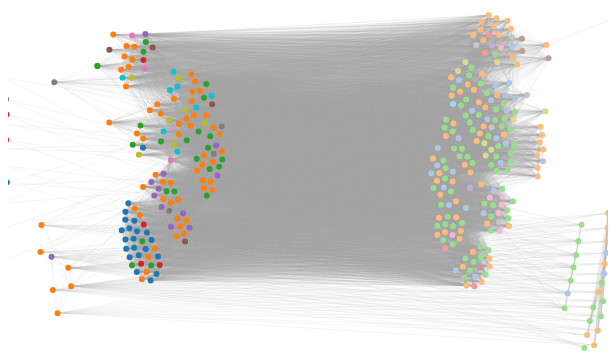
D3 v4 page, settled after 360 driven frames (6 s of simulated time); the page loaded 1 data file(s).


    /* global d3*/

//    var graph = {
//            nodes: [
//                {name: "John", age: 36},
//                {name: "Mafe", age: 34},
//                {name: "Edwin", age: 39},
//                {name: "Santi", age: 8},
//                {name: "David", age: 3},
//                {name: "Yuli", age: 30}
//            ],
//            links: [
//                {source: "John", target: "Mafe"},
//                {source: "John", target: "Edwin"},
//                {source: "Edwin", target: "Santi"},
//                {source: "Edwin", target: "David"},
//                {source: "Santi", target: "David"},
//                {source: "Edwin", target: "Yuli"},
//            ]
//        }
//    ;

    d3.json("data/VotacionesSenado2017.json",function (err,graph) {
        if (err) throw err;

        simulation
            .nodes(graph.nodes)
            .on("tick", update)
            .force("link")
            .links(graph.links);

        canvas
            .call(d3.drag()
                .container(canvas.node())
                .subject(dragsubject)
                .on("start", dragstarted)
                .on("drag", dragged)
                .on("end", dragended)
                );

        function update() {
            ctx.clearRect(0, 0, width, height);

            ctx.beginPath();
            ctx.globalAlpha = 0.1;
            ctx.strokeStyle = "#aaa";
            graph.links.forEach(drawLink);
            ctx.stroke();

            ctx.beginPath();
            ctx.globalAlpha = 1.0;
            graph.nodes.forEach(drawNode);
            ctx.fill();
        }

        function dragsubject() {
            return simulation.find(d3.event.x, d3.event.y);
        }

    });

    var canvas = d3.select("#network"),
        width = canvas.attr("width"),
        height = canvas.attr("height"),
        r = 3,
        color = d3.scaleOrdinal(d3.schemeCategory20),
        x= d3.scaleOrdinal().range([20,width-20]),
        ctx = canvas.node().getContext("2d"),
        simulation = d3.forceSimulation()
            .force("x", d3.forceX(function (d) {
               return x(d.party);
            }).strength(0.7))
            .force("y", d3.forceY(height / 2))
            .force("collide", d3.forceCollide(r + 1))
            .force("charge", d3.forceManyBody()
                .strength(-20))
            .force("link",d3.forceLink()
                .strength(0.01)
                .id(function (d) {
                    return d.name;
                }));
//            .on("tick", update);

    var tooltip = svg.append("g")
        .attr("class", "tooltip")
        .style("display", "none");

    tooltip.append("text")
        .attr("x", 15)
        .attr("dy", "1.2em")
        .style("font-size", "1.25em")
        .attr("font-weight", "bold");

    //        graph.nodes.forEach(function (d) {
    //            d.x=Math.random()*width;
    //            d.y=Math.random()*height;
    //        });

//    simulation.nodes(graph.nodes);
//    simulation.force("link")
//        .links(graph.links);

//    function update() {
//        ctx.clearRect(0, 0, width, height);
//
//        ctx.beginPath();
//        graph.links.forEach(drawLink);
//        ctx.stroke();
//
//        ctx.beginPath();
//        graph.nodes.forEach(drawNode);
//        ctx.fill();
//    }

    function drawNode(d) {
        ctx.beginPath();
        ctx.fillStyle = color(d.party);
        ctx.moveTo(d.x, d.y);
        ctx.arc(d.x, d.y, r, 0, 2 * Math.PI);
        ctx.fill();
    }

    function drawLink(l) {
        ctx.moveTo(l.source.x, l.source.y);
        ctx.lineTo(l.target.x, l.target.y);
    }

    function dragstarted() {
        if (!d3.event.active) simulation.alphaTarget(0.3).restart();
        d3.event.subject.fx = d3.event.subject.x;
        d3.event.subject.fy = d3.event.subject.y;
        console.log(d3.event.subject);
    }

    function dragged() {
        d3.event.subject.fx = d3.event.x;
        d3.event.subject.fy = d3.event.y;
    }

    function dragended() {
        if (!d3.event.active) simulation.alphaTarget(0);
        d3.event.subject.fx = null;
        d3.event.subject.fy = null;
    }

//    update();



### data: data/VotacionesSenado2017.json
{
 "nodes": [
  {
   "name": "Alfredo Ramos Maya",
   "party": "Centro Democrático"
  },
  {
   "name": "Carlos Fernando Motoa Solarte",
   "party": "Cambio Radical"
  },
  {
   "name": "María del Rosario Guerra de la Espriella",
   "party": "Centro Democrático"
  },
  {
   "name": "Javier Mauricio Delgado Martínez",
   "party": "Conservador Colombiano"
  },
  {
   "name": "Andrés Cristo Bustos",
   "party": "Liberal Colombiano"
  },
  {
   "name": "Susana Correa Borrero",
   "party": "Centro Democrático"
  },
  {
   "name": "Jesús Alberto Castilla Salazar",
   "party": "Polo Democrático Alternativo"
  },
  {
   "name": "Orlando Castañeda Serrano",
   "party": "Centro Democrático"
  },
  "... 354 more items"
 ],
 "links": [
  {
   "source": "Alfredo Ramos Maya",
   "target": "Carlos Fernando Motoa Solarte",
   "count": 206
  },
  {
   "source": "Alfredo Ramos Maya",
   "target": "María del Rosario Guerra de la Espriella",
   "count": 710
  },
  {
   "source": "Alfredo Ramos Maya",
   "target": "Javier Mauricio Delgado Martínez",
   "count": 384
  },
  {
   "source": "Alfredo Ramos Maya",
   "target": "Andrés Cristo Bustos",
   "count": 200
  },
  {
   "source": "Alfredo Ramos Maya",
   "target": "Susana Correa Borrero",
   "count": 796
  },
  {
   "source": "Alfredo Ramos Maya",
   "target": "Jesús Alberto Castilla Salazar",
   "count": 240
  },
  {
   "source": "Alfredo Ramos Maya",
   "target": "Orlando Castañeda Serrano",
   "count": 894
  },
  {
   "source": "Alfredo Ramos Maya",
   "target": "Ángel Custodio Cabrera Baez",
   "count": 248
  },
  "... 22,466 more items"
 ]
}